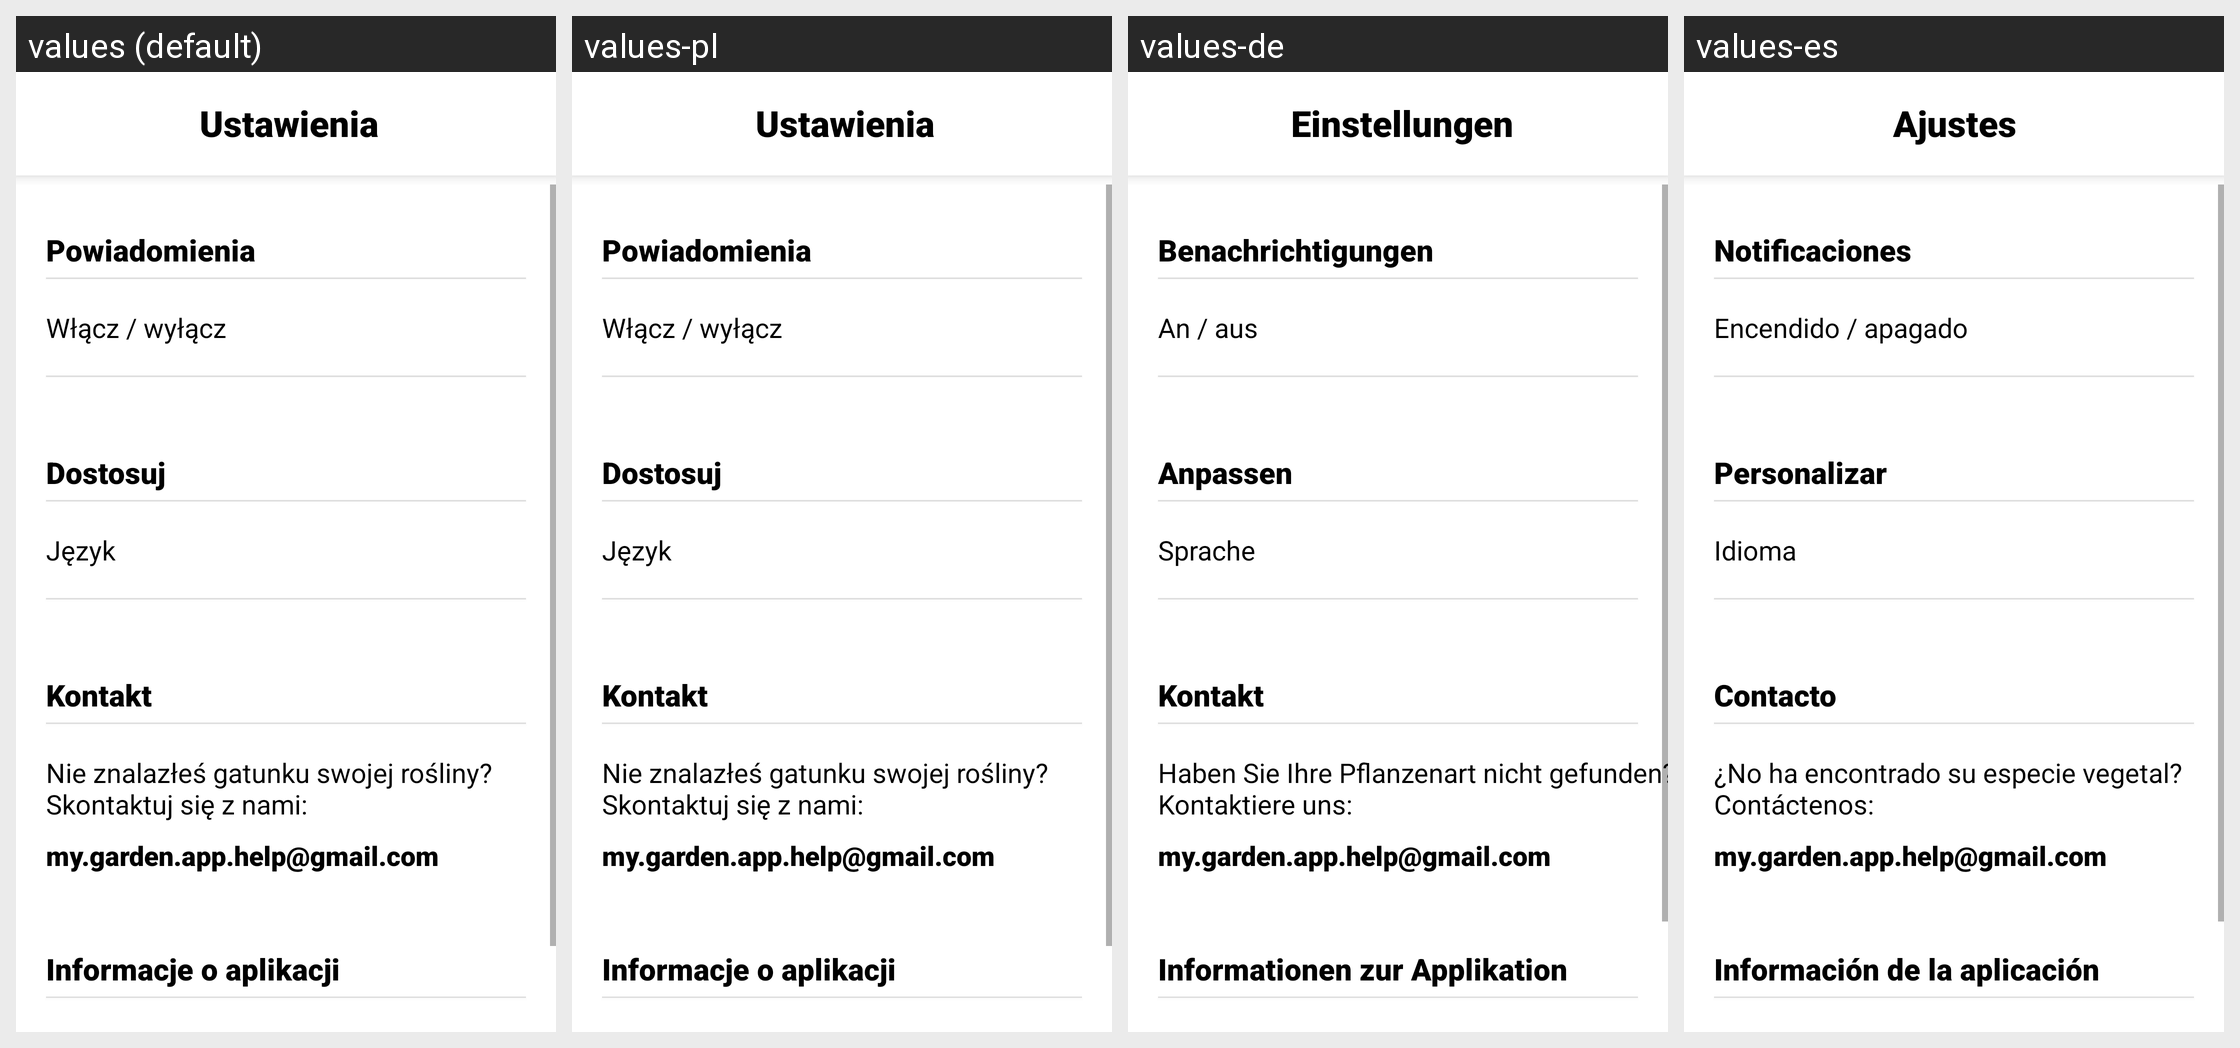

Translations of the strings shown on this Android screen, per locale in the grid:
Android screen res/layout/activity_settings.xml rendered under 4 locales, left to right: values (default), values-pl, values-de, values-es. Device: Nexus 5 (rendered at 1080×1920; each locale shown at half size, 540×960, under a caption strip naming it); theme Theme.MyGarden.
Other locales in the repository, not shown: values-en, values-it.
Strings drawn on this screen, with the default value and each locale's value (text and hints the layout hard-codes, and strings that could not be matched under every locale, appear in the picture but are not listed):

Kontakt
  values: Kontakt
  values-pl: Kontakt
  values-de: Kontakt
  values-es: Contacto

Informacje
  values: Informacje o aplikacji
  values-pl: Informacje o aplikacji
  values-de: Informationen zur Applikation
  values-es: Información de la aplicación

Dostosuj
  values: Dostosuj
  values-pl: Dostosuj
  values-de: Anpassen
  values-es: Personalizar

Powiadomienia
  values: Powiadomienia
  values-pl: Powiadomienia
  values-de: Benachrichtigungen
  values-es: Notificaciones

brak
  values: Nie znalazłeś gatunku swojej rośliny? Skontaktuj się z nami:
  values-pl: Nie znalazłeś gatunku swojej rośliny? Skontaktuj się z nami:
  values-de: Haben Sie Ihre Pflanzenart nicht gefunden? Kontaktiere uns:
  values-es: ¿No ha encontrado su especie vegetal? Contáctenos:

Ustawienia
  values: Ustawienia
  values-pl: Ustawienia
  values-de: Einstellungen
  values-es: Ajustes
